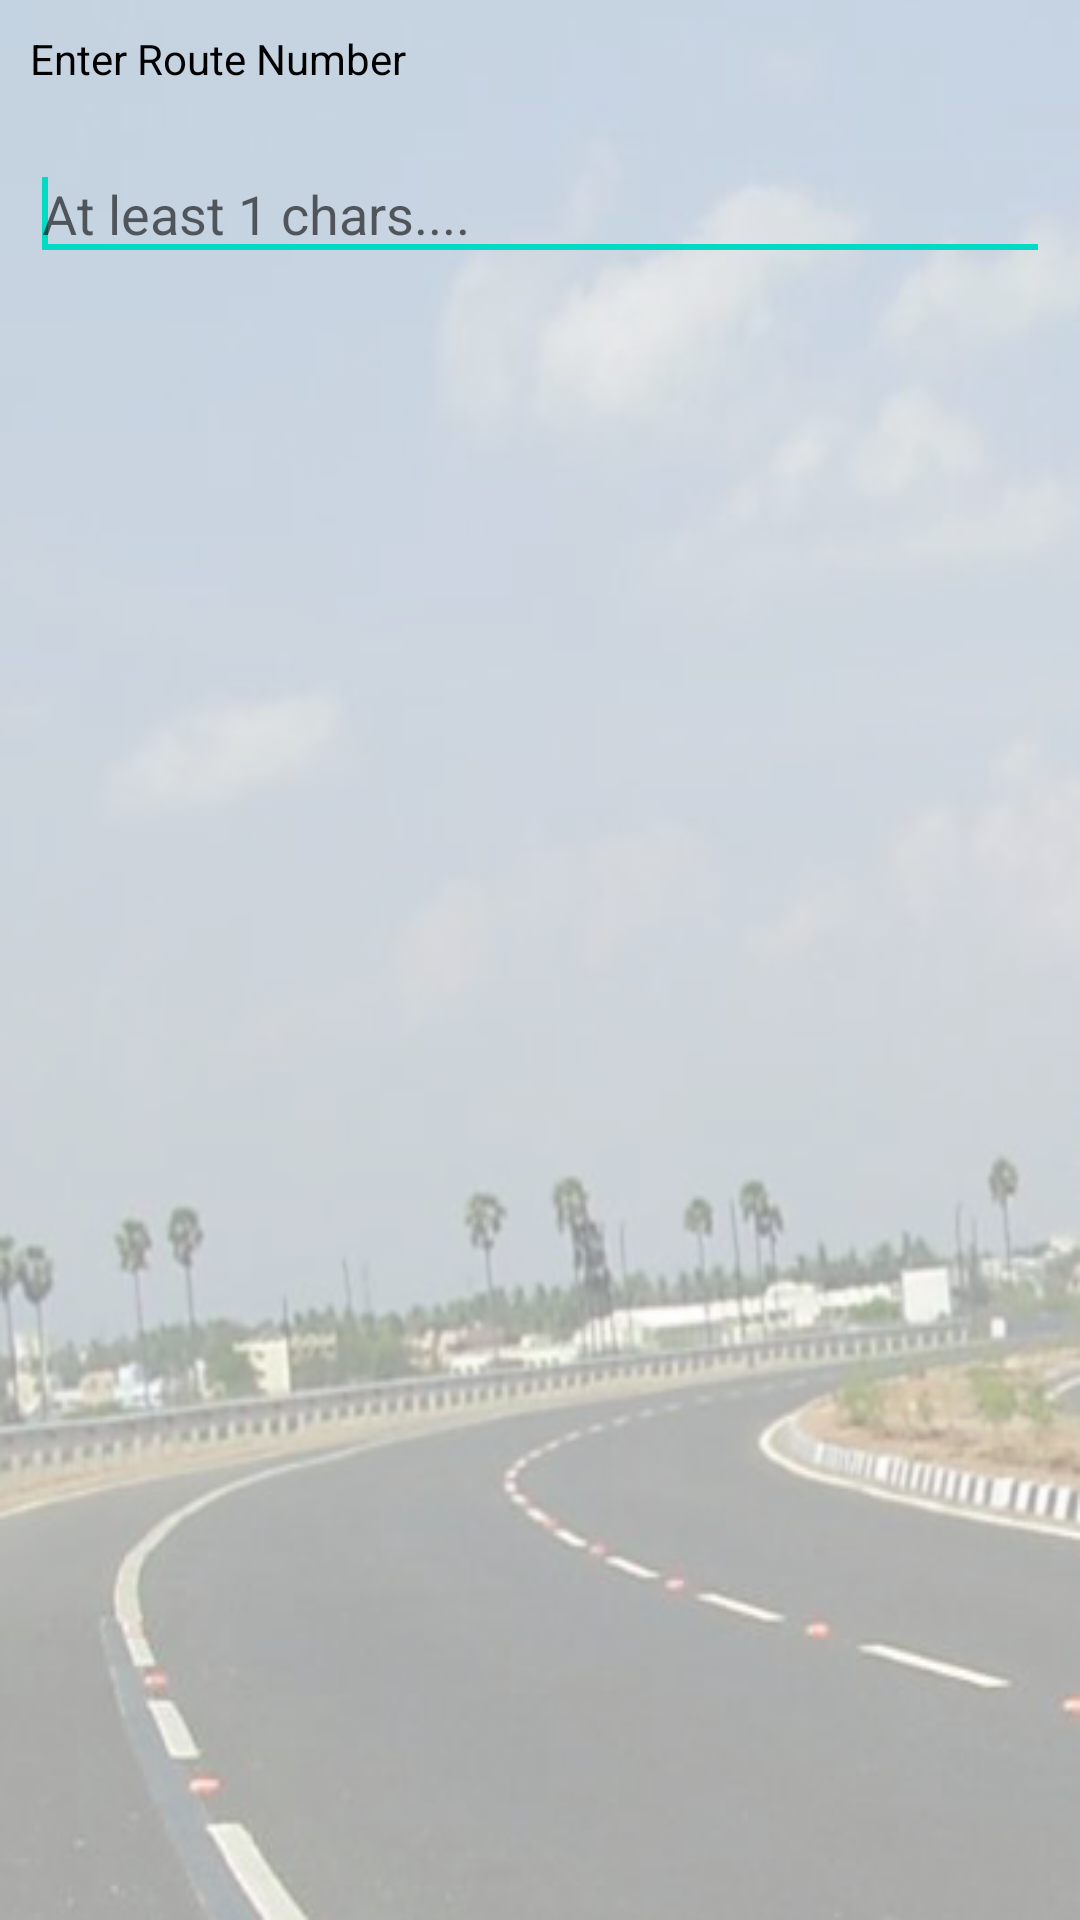

Reconstruct the res/layout file that produces this screen, plus the resources it refers to.
<!-- AndroidManifest.xml: fallback theme Theme.MaterialComponents.DayNight.NoActionBar -->
<!-- res/layout/route_search.xml -->
<?xml version="1.0" encoding="utf-8"?>
<RelativeLayout xmlns:android="http://schemas.android.com/apk/res/android"
	android:orientation="vertical" android:layout_width="fill_parent"
	android:layout_height="fill_parent" android:background="@drawable/background">
	<TextView android:id="@+id/route_text" android:text="@string/route_txt"
		android:layout_margin="10dip" android:layout_height="wrap_content"
		android:layout_width="wrap_content" android:textColor="@color/black" />
	<AutoCompleteTextView android:layout_below="@+id/route_text"
		android:completionThreshold="1" android:singleLine="true"
		android:layout_margin="10dip" android:id="@+id/route_complete"
		android:hint="@string/route_hint" android:layout_height="wrap_content"
		android:maxLength="15" android:inputType="textCapCharacters"
		android:layout_width="fill_parent">
		<requestFocus></requestFocus>
	</AutoCompleteTextView>

	<TextView android:id="@+id/txt1" android:text="@string/service_type"
		style="@style/tableText" android:layout_margin="2dip"
		android:visibility="invisible" android:layout_height="wrap_content"
		android:layout_width="wrap_content" android:layout_below="@+id/route_complete" />
	<TextView android:id="@+id/service_text" style="@style/tableBrdText"
		android:layout_margin="2dip" android:layout_height="wrap_content"
		android:layout_width="wrap_content" android:layout_below="@+id/route_complete"
		android:layout_toRightOf="@+id/txt1" />

	<TextView android:id="@+id/txt2" android:text="@string/orgin"
		style="@style/tableText" android:layout_margin="2dip"
		android:visibility="invisible" android:layout_height="wrap_content"
		android:layout_width="wrap_content" android:layout_below="@+id/txt1" />
	<TextView android:id="@+id/orgin_text" android:layout_margin="2dip"
		style="@style/tableBrdText" android:layout_height="wrap_content"
		android:layout_width="wrap_content" android:layout_below="@+id/txt1"
		android:layout_toRightOf="@+id/txt2" />

	<TextView android:id="@+id/txt3" android:text="@string/destination"
		style="@style/tableText" android:layout_margin="2dip"
		android:visibility="invisible" android:layout_height="wrap_content"
		android:layout_width="wrap_content" android:layout_below="@+id/txt2" />
	<TextView android:id="@+id/dest_text" android:layout_margin="2dip"
		style="@style/tableBrdText" android:layout_height="wrap_content"
		android:layout_width="wrap_content" android:layout_below="@+id/txt2"
		android:layout_toRightOf="@+id/txt3" />

	<TextView android:id="@+id/txt4" android:text="@string/journey"
		style="@style/tableText" android:layout_margin="2dip"
		android:visibility="invisible" android:layout_height="wrap_content"
		android:layout_width="wrap_content" android:layout_below="@+id/txt3" />
	<TextView android:id="@+id/journy_text" android:layout_margin="2dip"
		style="@style/tableBrdText" android:layout_height="wrap_content"
		android:layout_width="wrap_content" android:layout_below="@+id/txt3"
		android:layout_toRightOf="@+id/txt4" />

	<ListView android:layout_height="fill_parent"
		android:focusable="true" android:layout_width="wrap_content"
		android:id="@+id/route_list" android:layout_below="@+id/txt4"
		android:cacheColorHint="@android:color/transparent" />
</RelativeLayout>
<!-- resources referenced by this layout -->
<resources>
  <color name="black">#000000</color>
  <!-- drawable background: png bitmap (drawable, 106348 bytes) -->
  <string name="destination">Destination : </string>
  <string name="journey">Journey Time [in Min.] : </string>
  <string name="orgin">Orgin : </string>
  <string name="route_hint">At least 1 chars....</string>
  <string name="route_txt">Enter Route Number</string>
  <string name="service_type">Service Type : </string>
  <style name="tableBrdText">
  		<item name="android:textColor">@color/board_ans_text</item>
  		<item name="android:textStyle">normal</item>
  	</style>
  <style name="tableText">
  		<item name="android:textColor">@color/board_text</item>
  		<item name="android:textStyle">normal</item>
  	</style>
  <color name="board_ans_text">#55627E</color>
  <color name="board_text">#33809A</color>
</resources>
